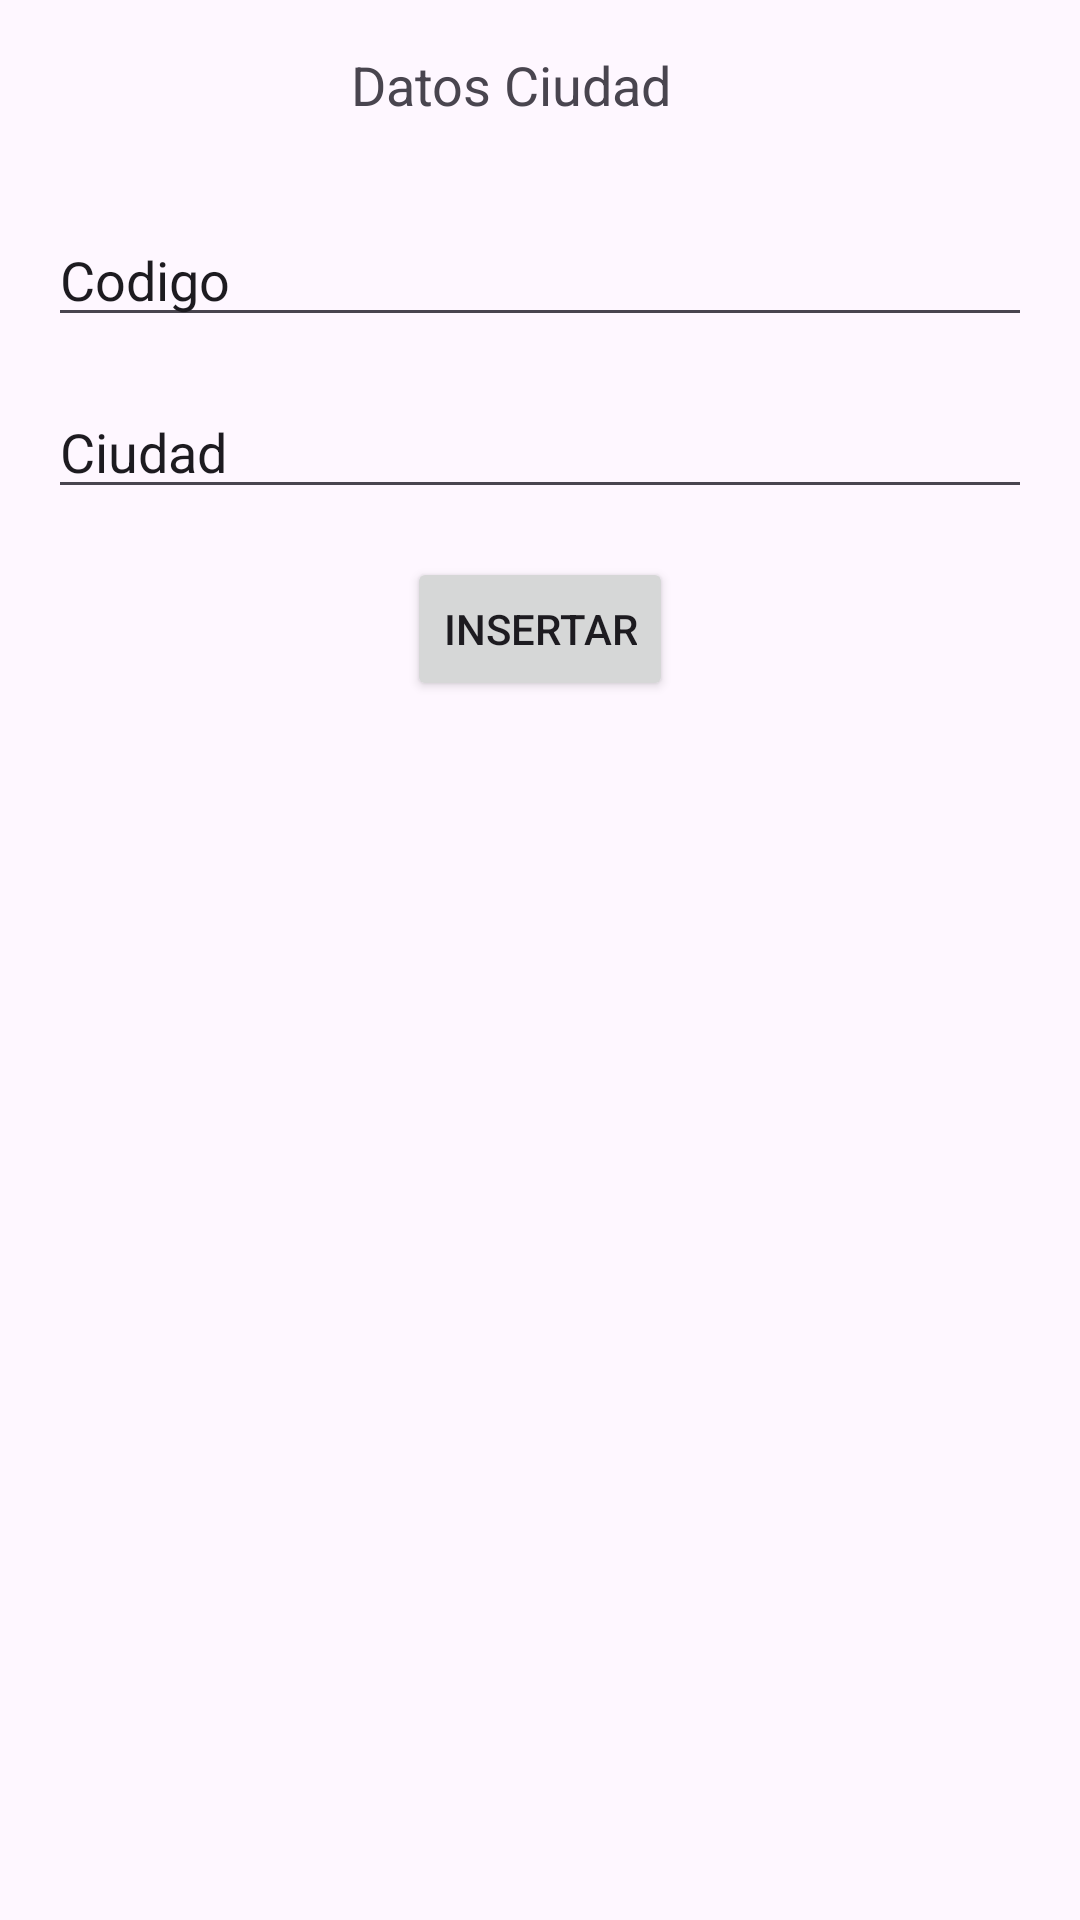

This screen was rendered from an Android layout file. Write that file and the resources it references.
<!-- AndroidManifest.xml: application theme Theme.Api_john -->
<!-- res/layout/activity_main.xml -->
<?xml version="1.0" encoding="utf-8"?>
<androidx.constraintlayout.widget.ConstraintLayout xmlns:android="http://schemas.android.com/apk/res/android"
    xmlns:app="http://schemas.android.com/apk/res-auto"
    xmlns:tools="http://schemas.android.com/tools"
    android:layout_width="match_parent"
    android:layout_height="match_parent"
    tools:context=".MainActivity">

    <TextView
        android:id="@+id/textView"
        android:layout_width="126dp"
        android:layout_height="39dp"
        android:layout_marginTop="16dp"
        android:text="Datos Ciudad"
        android:textSize="18sp"
        app:layout_constraintEnd_toEndOf="parent"
        app:layout_constraintStart_toStartOf="parent"
        app:layout_constraintTop_toTopOf="parent" />

    <EditText
        android:id="@+id/ed_Codigo"
        android:layout_width="0dp"
        android:layout_height="wrap_content"
        android:layout_marginStart="16dp"
        android:layout_marginTop="16dp"
        android:layout_marginEnd="16dp"
        android:text="Codigo"
        android:inputType="text"
        app:layout_constraintEnd_toEndOf="parent"
        app:layout_constraintStart_toStartOf="parent"
        app:layout_constraintTop_toBottomOf="@+id/textView" />

    <EditText
        android:id="@+id/ed_ciudad"
        android:layout_width="0dp"
        android:layout_height="wrap_content"
        android:layout_marginStart="16dp"
        android:layout_marginTop="16dp"
        android:layout_marginEnd="16dp"
        android:text="Ciudad"
        android:inputType="text"
        app:layout_constraintEnd_toEndOf="parent"
        app:layout_constraintStart_toStartOf="parent"
        app:layout_constraintTop_toBottomOf="@+id/ed_Codigo" />

    <Button
        android:id="@+id/button_insert"
        android:layout_width="wrap_content"
        android:layout_height="wrap_content"
        android:layout_marginTop="16dp"
        android:text="Insertar"
        app:layout_constraintEnd_toEndOf="parent"
        app:layout_constraintStart_toStartOf="parent"
        app:layout_constraintTop_toBottomOf="@+id/ed_ciudad" />

</androidx.constraintlayout.widget.ConstraintLayout>
<!-- resources referenced by this layout -->
<resources>
  <style name="Theme.Api_john" parent="Base.Theme.Api_john" />
  <style name="Base.Theme.Api_john" parent="Theme.Material3.DayNight.NoActionBar">
          
          
      </style>
</resources>
